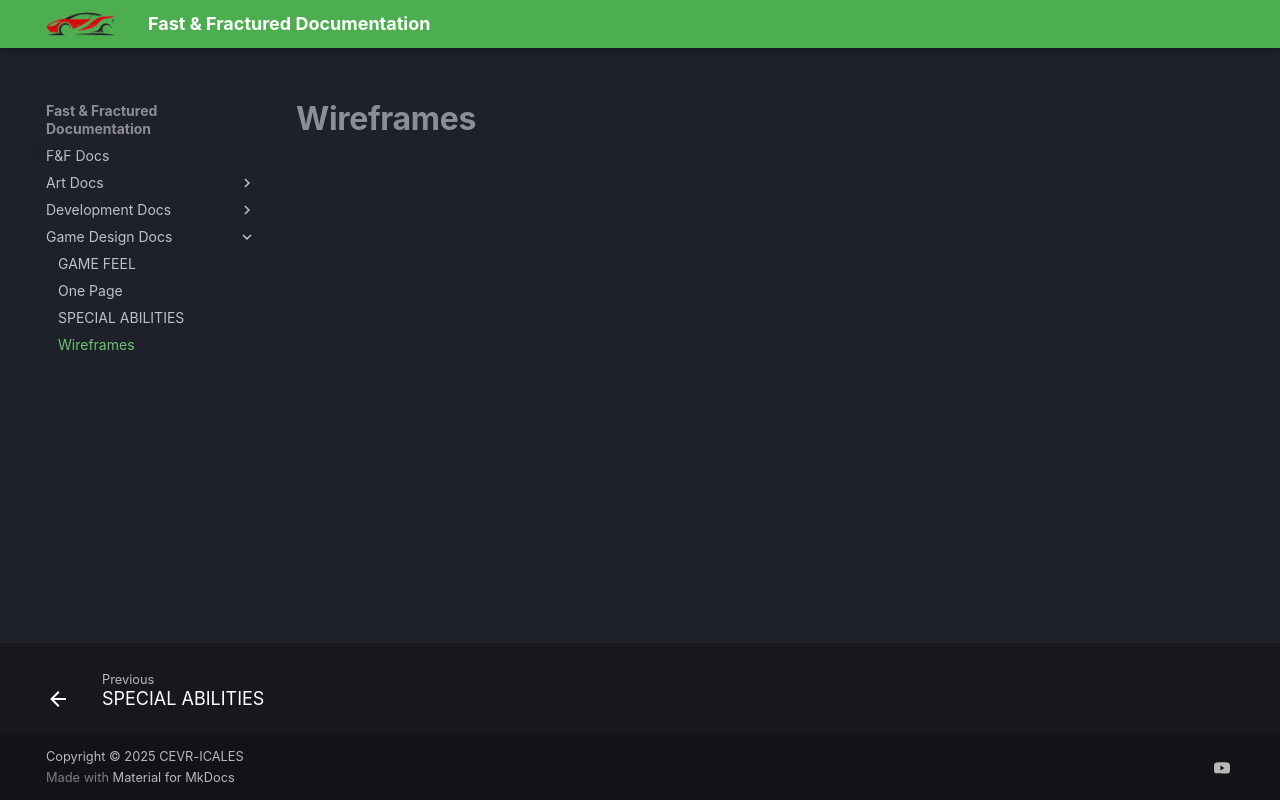

repository: CEVR-ICALES/Fast-And-Fractured · page: Game-Design-Docs/Wireframes/index.html · generator: mkdocs

# Wireframes

<iframe width="768" height="432" src="https://miro.com/app/embed/uXjVLq6Jcp0=/?pres=1&frameId=3458764618955316246&embedId=287378276551" frameborder="0" scrolling="no" allow="fullscreen; clipboard-read; clipboard-write" allowfullscreen></iframe>
